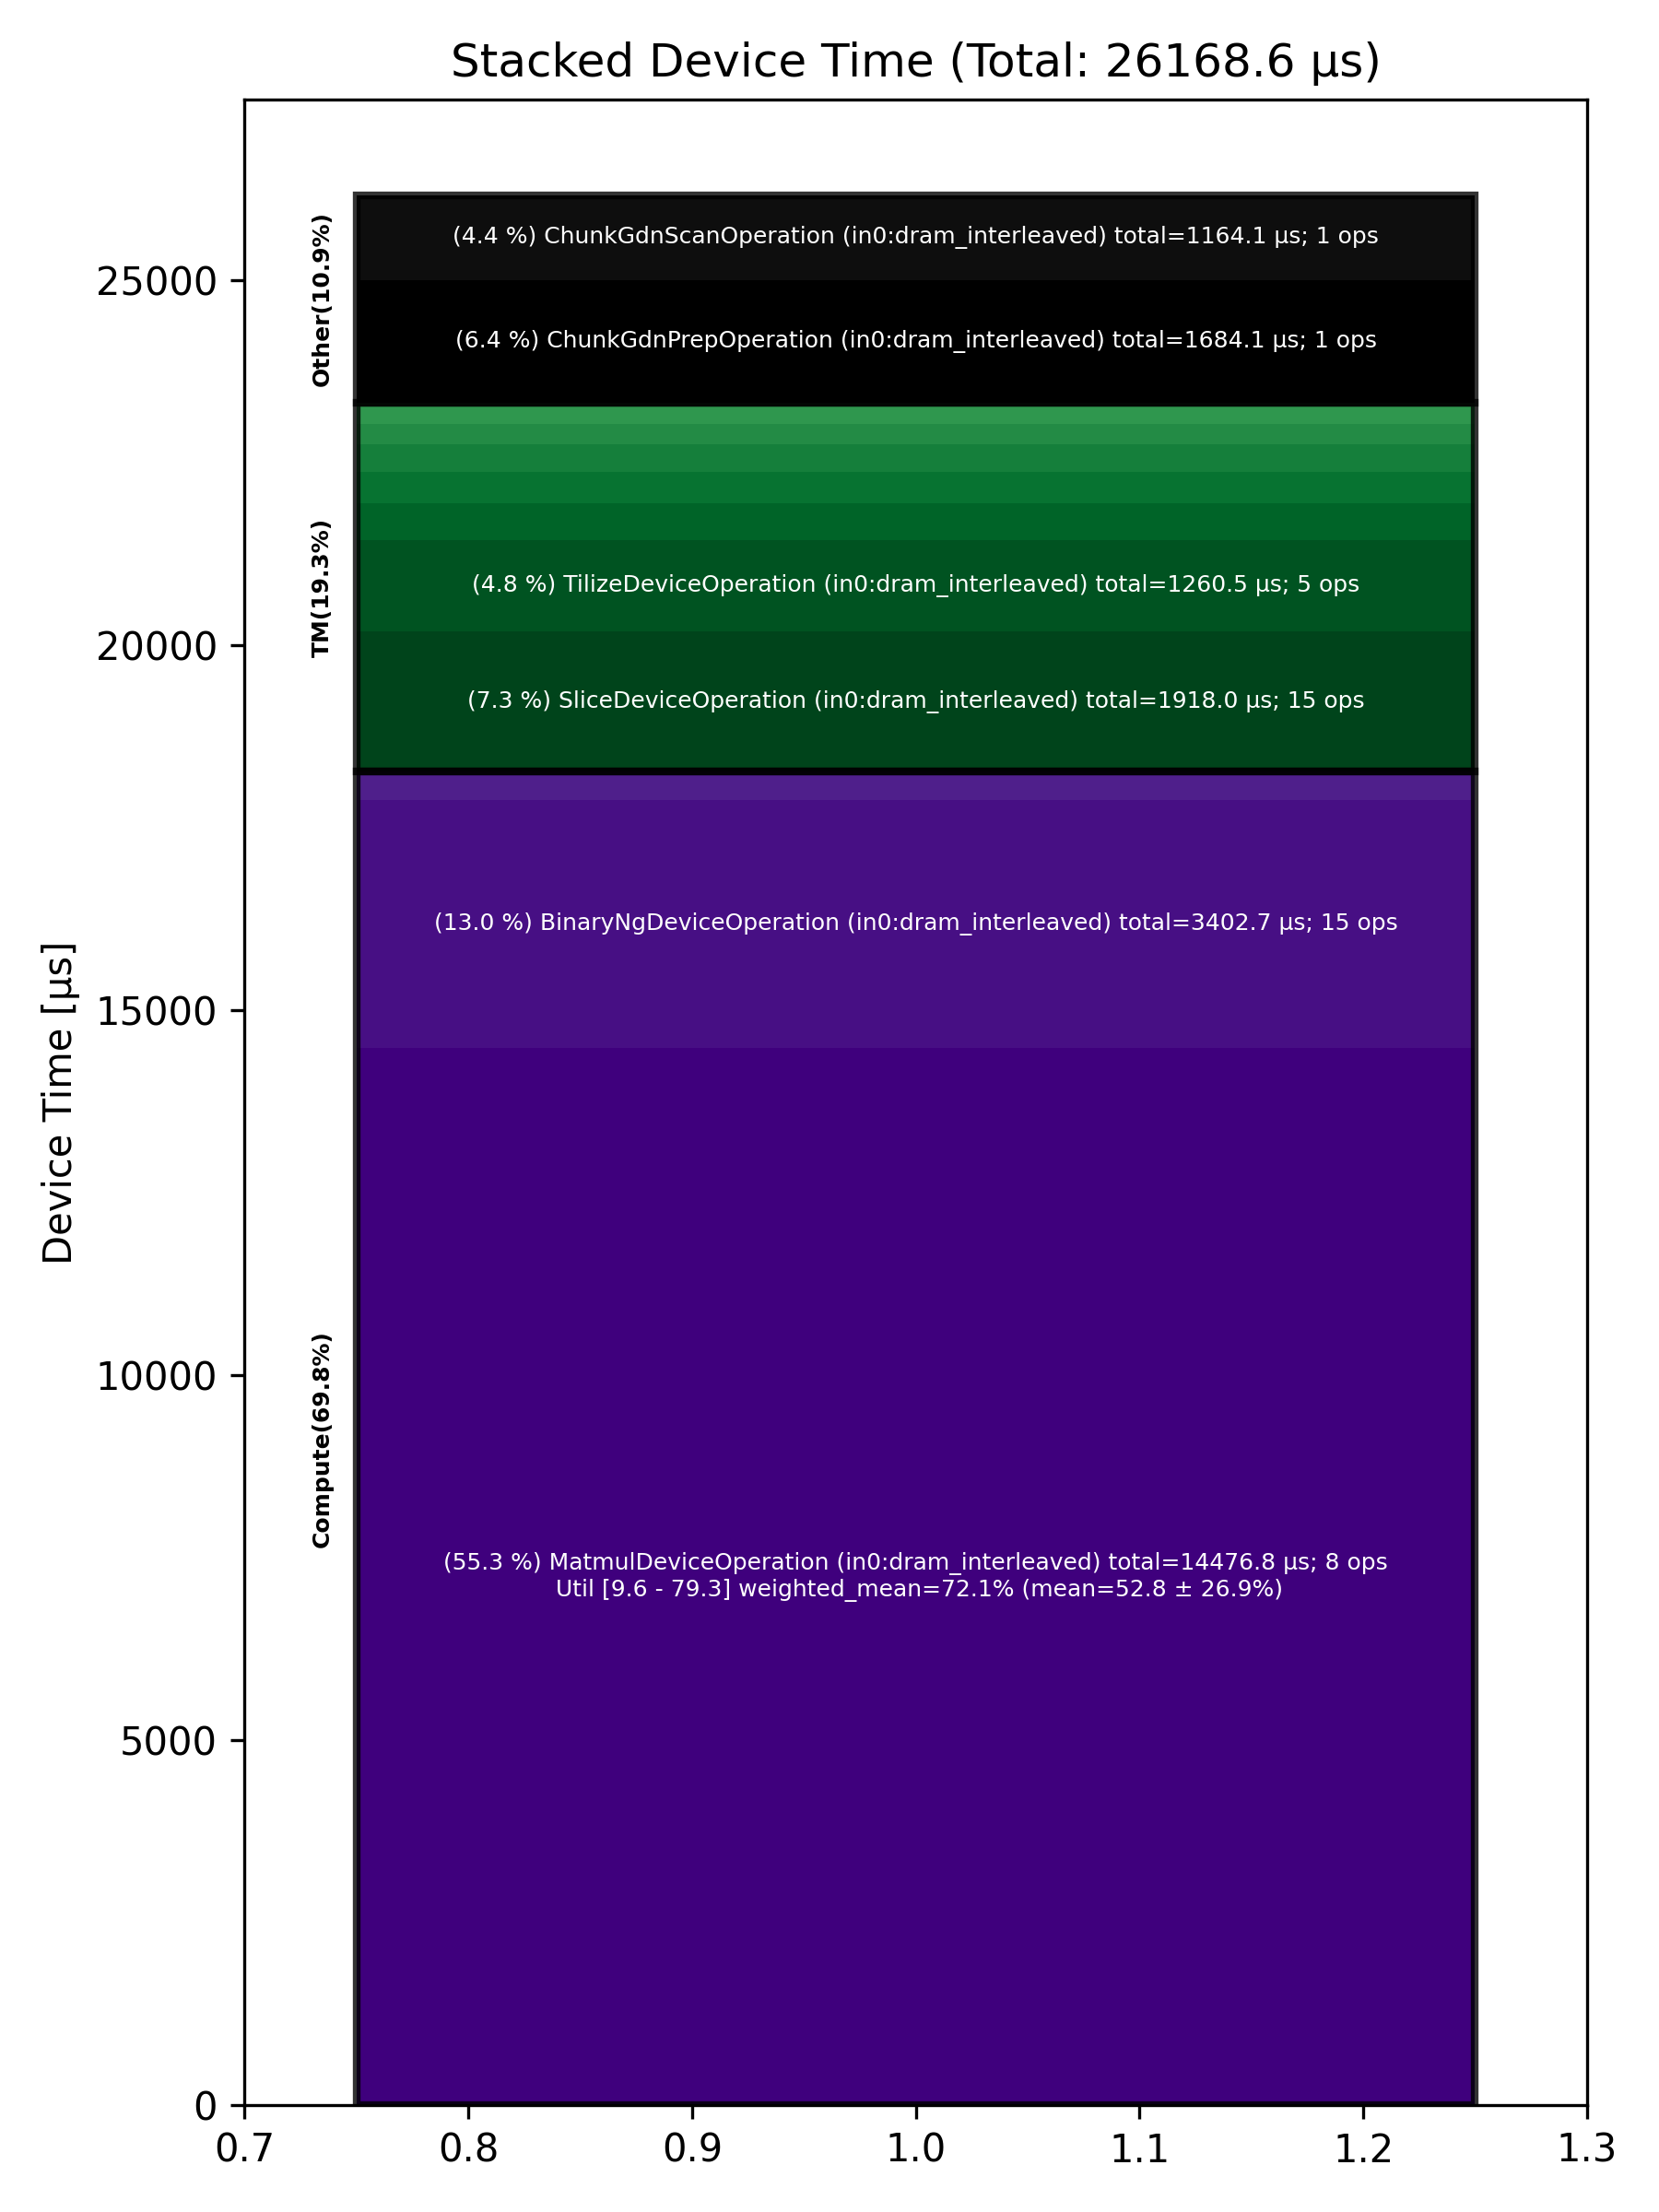

The table this chart was drawn from, first rows:
Total % [%], Op Code, Device Time Sum [μs], Op Count, Op Category, Min FLOPs [%], Max FLOPs [%], Mean FLOPs [%], Std FLOPs [%], Weighted Mean FLOPs [%]
55.32, MatmulDeviceOperation (in0:dram_interlea…, 14477, 8, Compute, 9.60, 79.32, 52.85, 26.92, 72.13
13.00, BinaryNgDeviceOperation (in0:dram_interl…, 3403, 15, Compute, , , , , 
7.33, SliceDeviceOperation (in0:dram_interleav…, 1918, 15, TM, , , , , 
6.44, ChunkGdnPrepOperation (in0:dram_interlea…, 1684, 1, Other, , , , , 
4.82, TilizeDeviceOperation (in0:dram_interlea…, 1261, 5, TM, , , , , 
4.45, ChunkGdnScanOperation (in0:dram_interlea…, 1164, 1, Other, , , , , 
1.91, ReshapeViewDeviceOperation (in0:dram_int…, 499.1, 3, TM, , , , , 
1.67, UntilizeDeviceOperation (in0:dram_interl…, 437, 3, TM, , , , , 
1.45, PermuteDeviceOperation (in0:dram_interle…, 378.9, 1, TM, , , , , 
1.43, LayerNormDeviceOperation (in0:dram_inter…, 374.9, 2, Compute, , , , , 
1.04, TypecastDeviceOperation (in0:dram_interl…, 271.6, 3, TM, , , , , 
0.92, ConcatDeviceOperation (in0:dram_interlea…, 240.7, 2, TM, , , , , 
0.10, TilizeWithValPaddingDeviceOperation (in0…, 26.59, 2, TM, , , , , 
0.05, UntilizeWithUnpaddingDeviceOperation (in…, 13.63, 3, TM, , , , , 
0.05, UnaryDeviceOperation (in0:dram_interleav…, 12.01, 2, Compute, , , , , 
0.03, TransposeDeviceOperation (in0:dram_inter…, 7.82, 2, TM, , , , , 
